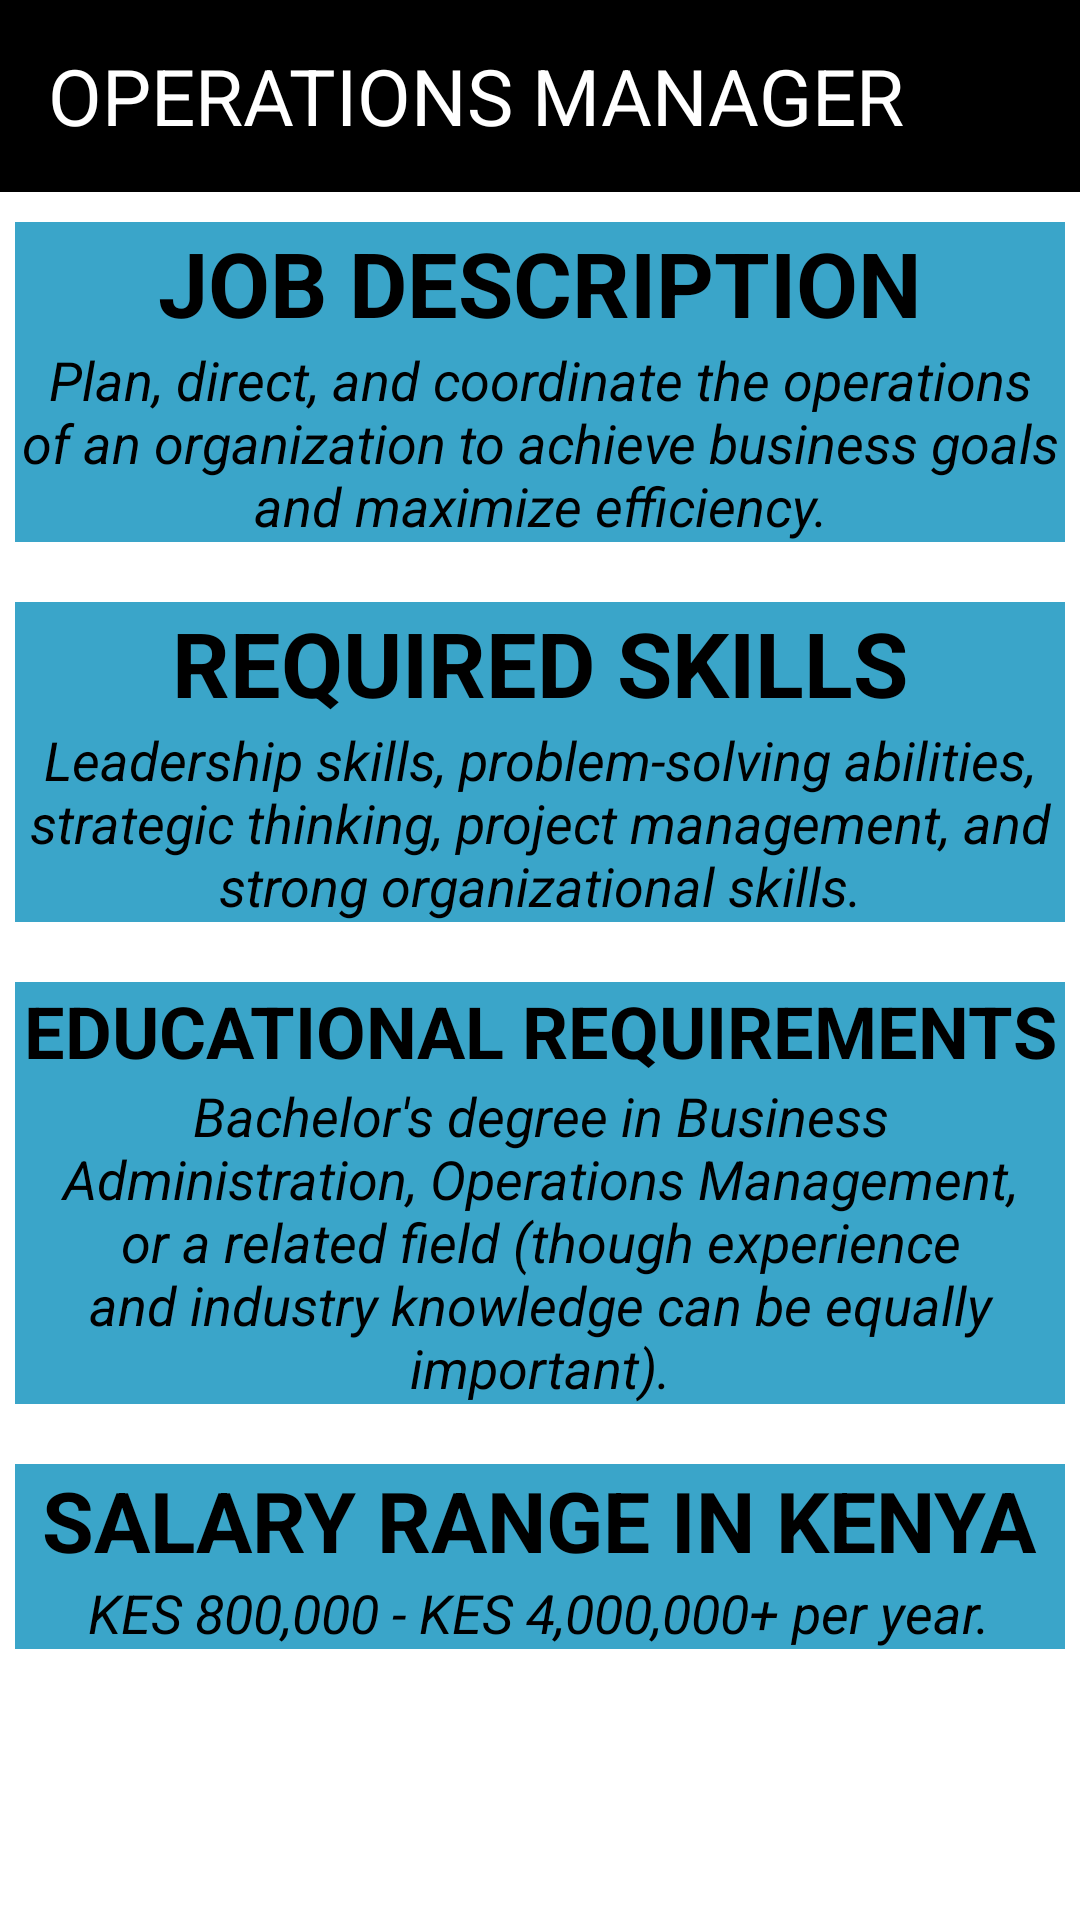

Write the Android layout XML for this screen, with the resource values it uses.
<!-- AndroidManifest.xml: application theme Theme.CareerNavigator -->
<!-- res/layout/activity_operations.xml -->
<?xml version="1.0" encoding="utf-8"?>
<LinearLayout xmlns:android="http://schemas.android.com/apk/res/android"
    xmlns:app="http://schemas.android.com/apk/res-auto"
    xmlns:tools="http://schemas.android.com/tools"
    android:layout_width="match_parent"
    android:layout_height="match_parent"
    tools:context=".Operations"
    android:background="@color/white"
    android:orientation="vertical"
    >
    <androidx.appcompat.widget.Toolbar
        android:id="@+id/toolbar"
        android:layout_width="match_parent"
        android:layout_height="?attr/actionBarSize"
        android:background="@color/black"
        android:elevation="4dp"
        android:theme="@style/ThemeOverlay.AppCompat.Dark.ActionBar" >
        <TextView
            android:layout_width="wrap_content"
            android:layout_height="wrap_content"
            android:text="OPERATIONS MANAGER"
            android:textSize="26dp"
            android:drawableStart="@drawable/baseline_arrow_back_ios_24"
            android:drawableTint="@color/white"
            android:id="@+id/backbtn"
            android:textColor="@color/white"
            android:textAlignment="center"
            />

    </androidx.appcompat.widget.Toolbar>
    <LinearLayout
        android:layout_width="wrap_content"
        android:layout_height="wrap_content"
        android:orientation="vertical"
        android:layout_marginBottom="20dp"
        android:gravity="center"
        android:layout_marginLeft="5dp"
        android:layout_marginRight="5dp"
        android:layout_marginTop="10dp"
        android:background="@color/blue">
        <TextView
            android:layout_width="wrap_content"
            android:layout_height="wrap_content"
            android:text="JOB DESCRIPTION"
            android:textStyle="bold"
            android:textSize="30dp"
            android:textColor="@color/black"
            />
        <TextView
            android:layout_width="wrap_content"
            android:layout_height="wrap_content"
            android:textColor="@color/black"
            android:textSize="18dp"
            android:textStyle="italic"
            android:textAlignment="center"
            android:text="Plan, direct, and coordinate the operations of an organization to achieve business goals and maximize efficiency."/>

    </LinearLayout>

    <LinearLayout
        android:layout_width="wrap_content"
        android:layout_height="wrap_content"
        android:orientation="vertical"
        android:layout_marginLeft="5dp"
        android:layout_marginRight="5dp"
        android:layout_marginBottom="20dp"
        android:gravity="center"
        android:background="@color/blue">
        <TextView
            android:layout_width="wrap_content"
            android:layout_height="wrap_content"
            android:text="REQUIRED SKILLS"
            android:textStyle="bold"
            android:textSize="30dp"
            android:textColor="@color/black"
            />
        <TextView
            android:layout_width="wrap_content"
            android:layout_height="wrap_content"
            android:textColor="@color/black"
            android:textSize="18dp"
            android:textStyle="italic"
            android:textAlignment="center"
            android:text="Leadership skills, problem-solving abilities, strategic thinking, project management, and strong organizational skills."/>
    </LinearLayout>

    <LinearLayout
        android:layout_width="match_parent"
        android:layout_height="wrap_content"
        android:orientation="vertical"
        android:gravity="center"
        android:layout_marginBottom="20dp"
        android:layout_marginLeft="5dp"
        android:layout_marginRight="5dp"
        android:background="@color/blue">
        <TextView
            android:layout_width="match_parent"
            android:layout_height="wrap_content"
            android:text="EDUCATIONAL REQUIREMENTS"
            android:textStyle="bold"
            android:textAlignment="center"
            android:textSize="24dp"
            android:textColor="@color/black"
            />
        <TextView
            android:layout_width="match_parent"
            android:layout_height="wrap_content"
            android:textColor="@color/black"
            android:textSize="18dp"
            android:textStyle="italic"
            android:textAlignment="center"
            android:text="Bachelor's degree in Business Administration, Operations Management, or a related field (though experience and industry knowledge can be equally important)."/>
    </LinearLayout>

    <LinearLayout
        android:layout_width="match_parent"
        android:layout_height="wrap_content"
        android:orientation="vertical"
        android:gravity="center"
        android:layout_marginLeft="5dp"
        android:layout_marginRight="5dp"
        android:layout_marginBottom="20dp"
        android:background="@color/blue">
        <TextView
            android:layout_width="wrap_content"
            android:layout_height="wrap_content"
            android:text="SALARY RANGE IN KENYA"
            android:textStyle="bold"
            android:textSize="28dp"
            android:textColor="@color/black"
            />
        <TextView
            android:layout_width="wrap_content"
            android:layout_height="wrap_content"
            android:textColor="@color/black"
            android:textSize="18dp"
            android:textStyle="italic"
            android:textAlignment="center"
            android:text="KES 800,000 - KES 4,000,000+ per year."/>
    </LinearLayout>





</LinearLayout>
<!-- resources referenced by this layout -->
<resources>
  <color name="black">#FF000000</color>
  <color name="blue">#3AA5C9</color>
  <color name="white">#FFFFFFFF</color>
  <style name="Theme.CareerNavigator" parent="Base.Theme.CareerNavigator" />
  <style name="Base.Theme.CareerNavigator" parent="Theme.Material3.DayNight.NoActionBar">
          
          
          <item name="android:statusBarColor">@color/darkblue</item>
      </style>
  <color name="darkblue">#007BFF</color>
</resources>
